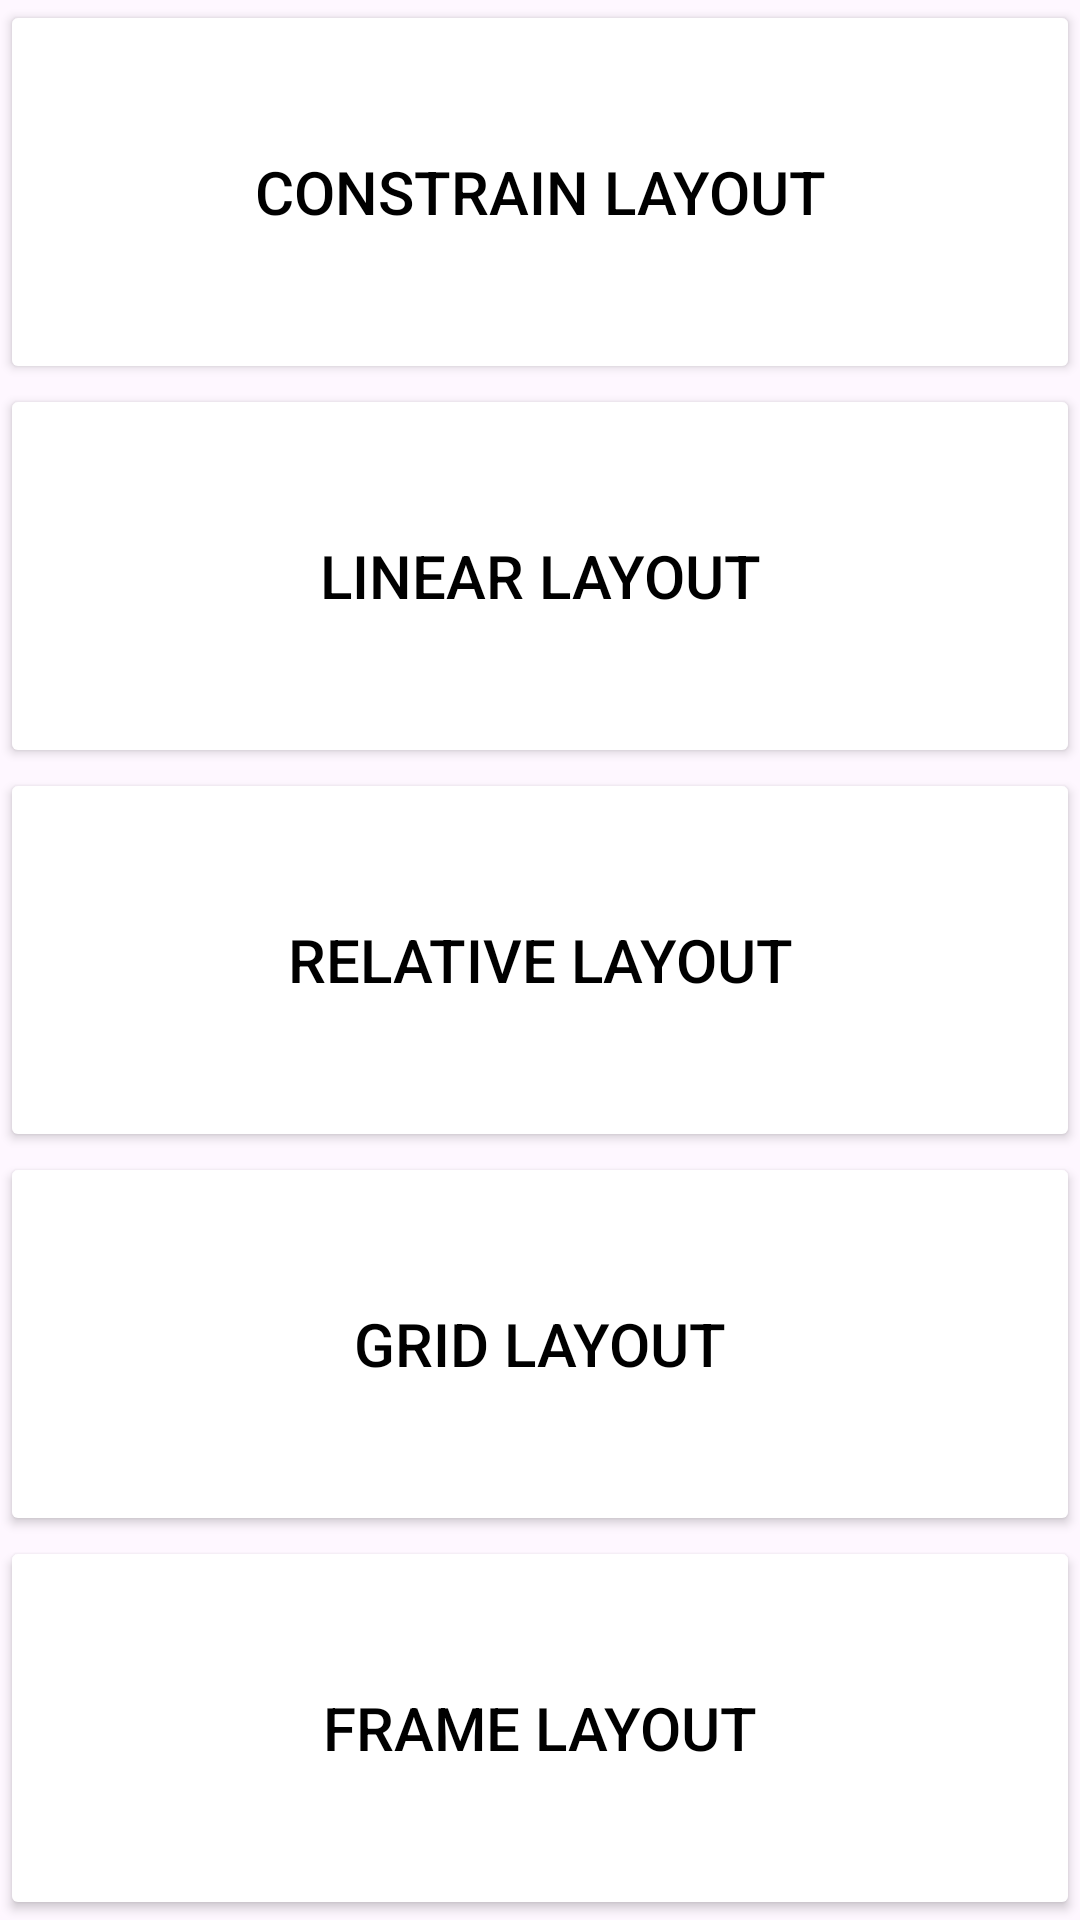

Here is an Android app screen rendered from its layout file. Give the layout XML and the strings, colors and styles it references.
<!-- AndroidManifest.xml: application theme Theme.Chương4 -->
<!-- res/layout/layout_commonlayout.xml -->
<?xml version="1.0" encoding="utf-8"?>
<LinearLayout xmlns:android="http://schemas.android.com/apk/res/android"
    android:weightSum="5"
    android:layout_width="match_parent"
    android:layout_height="match_parent"
    android:orientation="vertical">


    <LinearLayout
        android:layout_width="match_parent"
        android:layout_height="match_parent"
        android:layout_weight="1"
        android:orientation="vertical">
        <Button
            android:layout_width="match_parent"
            android:layout_height="match_parent"
            android:text="Constrain Layout"
            android:gravity="center"
            android:backgroundTint="@color/white"
            android:textColor="@color/black"
            android:textSize="20sp"
            android:id="@+id/btnConstrain"/>

    </LinearLayout>

    <LinearLayout
        android:layout_width="match_parent"
        android:layout_height="match_parent"
        android:layout_weight="1"
        android:orientation="vertical">
        <Button
            android:layout_width="match_parent"
            android:layout_height="match_parent"
            android:text="Linear Layout"
            android:backgroundTint="@color/white"
            android:gravity="center"
            android:textColor="@color/black"
            android:textSize="20sp"
            android:id="@+id/btnLinear"/>
    </LinearLayout>

    <LinearLayout
        android:layout_width="match_parent"
        android:layout_height="match_parent"
        android:layout_weight="1"
        android:orientation="vertical">

        <Button
            android:id="@+id/btnRelative"
            android:layout_width="match_parent"
            android:layout_height="match_parent"
            android:backgroundTint="@color/white"
            android:gravity="center"
            android:text="Relative Layout"
            android:textColor="@color/black"
            android:textSize="20sp" />
    </LinearLayout>

    <LinearLayout
        android:layout_width="match_parent"
        android:layout_height="match_parent"
        android:layout_weight="1"
        android:orientation="vertical">

        <Button
            android:id="@+id/btnGrid"
            android:layout_width="match_parent"
            android:layout_height="match_parent"

            android:backgroundTint="@color/white"
            android:gravity="center"
            android:text="Grid Layout"
            android:textColor="@color/black"
            android:textSize="20sp" />
    </LinearLayout>

    <LinearLayout
        android:layout_width="match_parent"
        android:layout_height="match_parent"
        android:layout_weight="1"
        android:orientation="vertical">
        <Button
            android:layout_width="match_parent"
            android:layout_height="match_parent"
            android:text="Frame Layout"
            android:gravity="center"
            android:backgroundTint="@color/white"
            android:textColor="@color/black"
            android:textSize="20sp"
            android:id="@+id/btnFrame"/>
    </LinearLayout>
</LinearLayout>
<!-- resources referenced by this layout -->
<resources>
  <color name="black">#FF000000</color>
  <color name="white">#FFFFFFFF</color>
  <style name="Theme.Chương4" parent="Base.Theme.Chương4" />
  <style name="Base.Theme.Chương4" parent="Theme.Material3.DayNight.NoActionBar">
          
          
      </style>
</resources>
